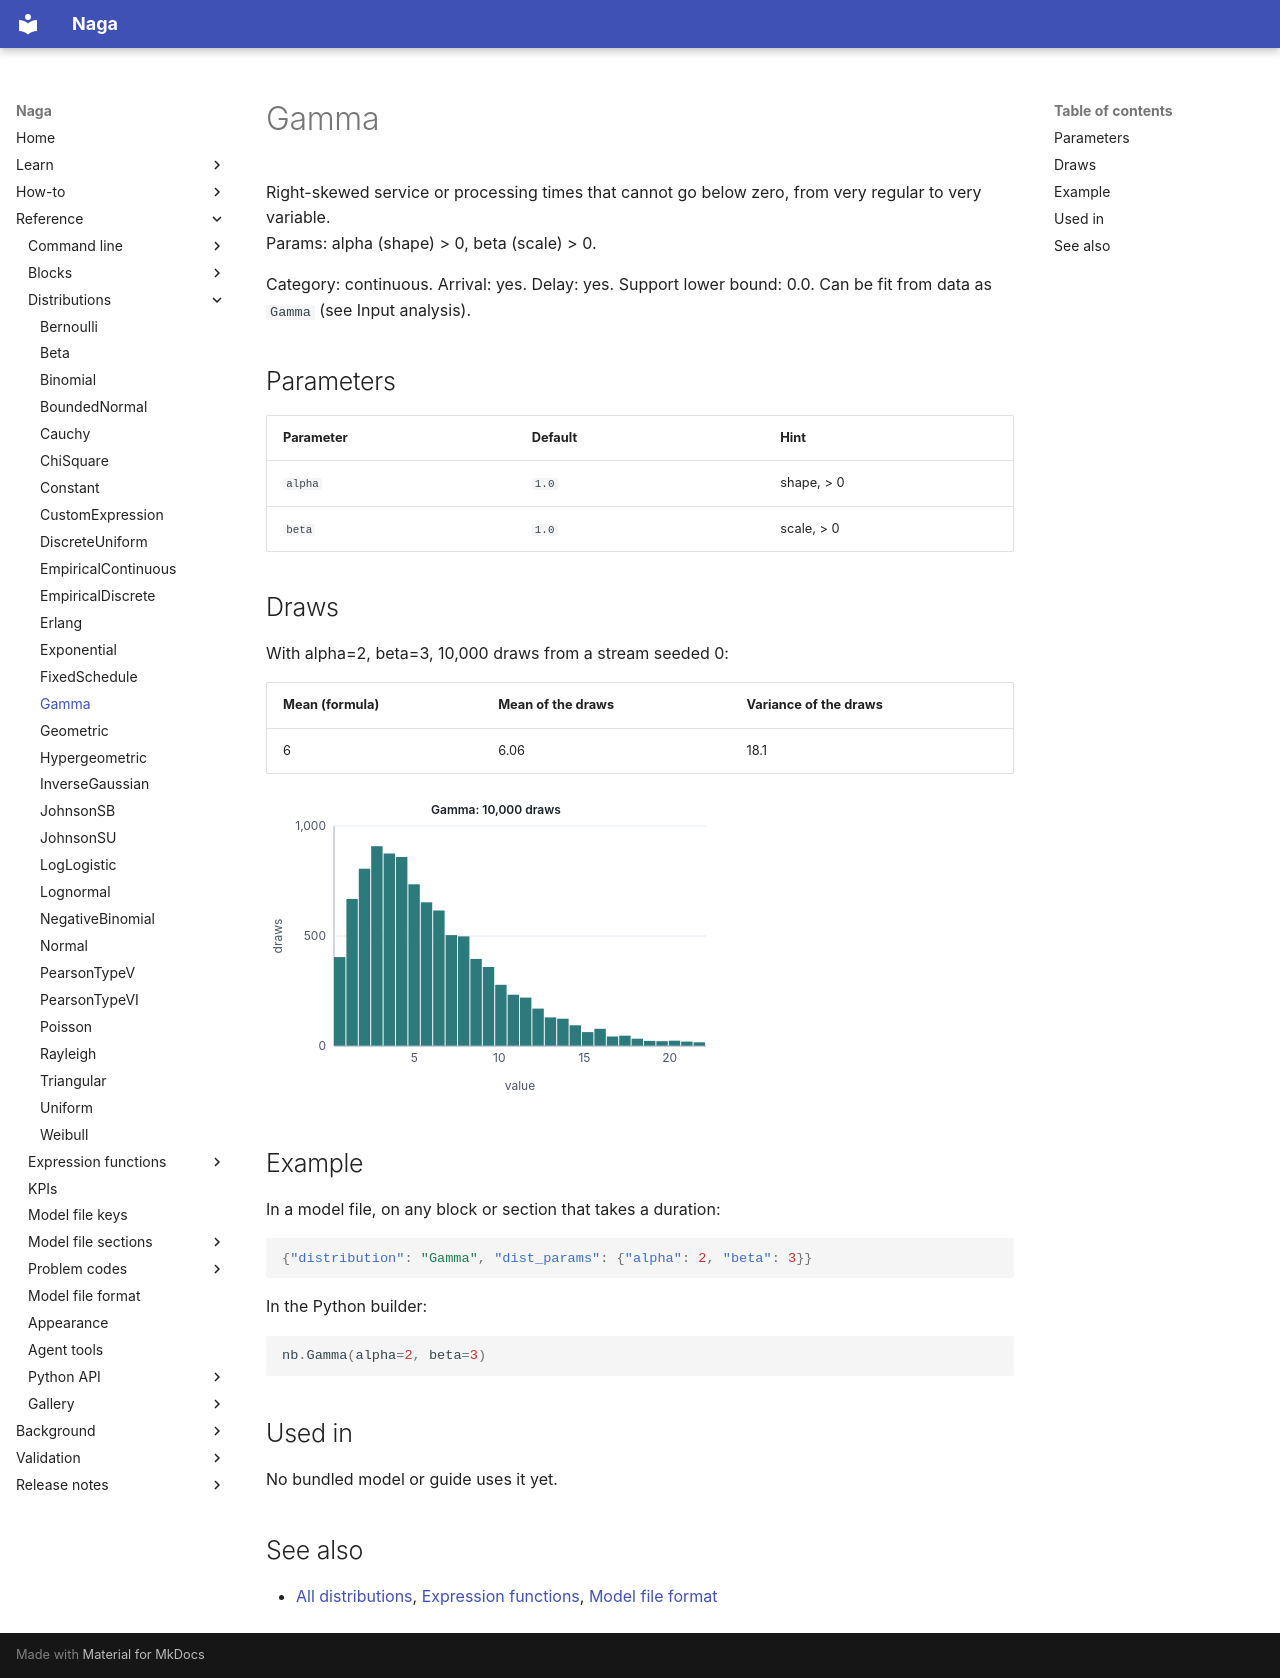

repository: TheMattHub/naga · page: reference/distributions/gamma.html · generator: mkdocs

<!-- GENERATED by tools/gen_engine_docs.py -- do not edit by hand. -->
<!-- Regenerate with: python tools/gen_engine_docs.py -->

# Gamma

Right-skewed service or processing times that cannot go below zero, from very regular to very variable.  
Params: alpha (shape) > 0, beta (scale) > 0.

Category: continuous. Arrival: yes. Delay: yes. Support lower bound: 0.0. Can be fit from data as `Gamma` (see Input analysis).

## Parameters

| Parameter | Default | Hint |
|---|---|---|
| `alpha` | `1.0` | shape, > 0 |
| `beta` | `1.0` | scale, > 0 |

## Draws

With alpha=2, beta=3, 10,000 draws from a stream seeded 0:

| Mean (formula) | Mean of the draws | Variance of the draws |
|---|---|---|
| 6 | 6.06 | 18.1 |

![Gamma: 10,000 draws](gamma.svg)

## Example

In a model file, on any block or section that takes a duration:

```json
{"distribution": "Gamma", "dist_params": {"alpha": 2, "beta": 3}}
```

In the Python builder:

```python
nb.Gamma(alpha=2, beta=3)
```

## Used in

No bundled model or guide uses it yet.

## See also

- [All distributions](index.md), [Expression functions](../functions/index.md), [Model file format](../../model-file-format.md)
